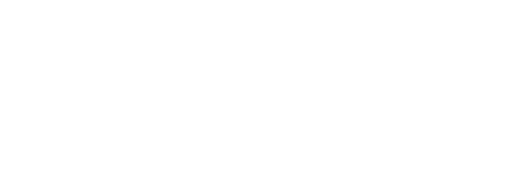
t = 0.00 s
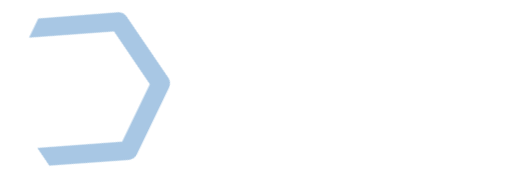
t = 0.20 s
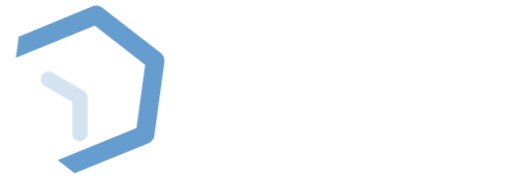
t = 0.35 s
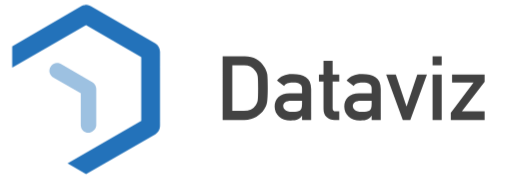
t = 0.55 s
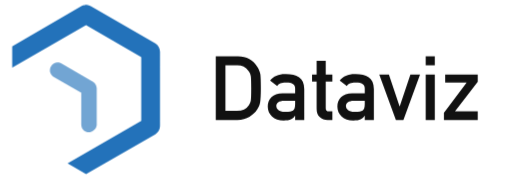
t = 0.70 s
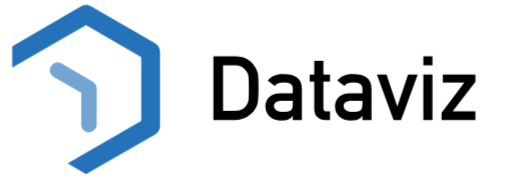
t = 0.90 s

The animated SVG that drew these frames (rendered in a browser with its animation timeline set to each time). Animation: 6 CSS @keyframes rules; one cycle of 0.90 s.

<?xml version="1.0" encoding="UTF-8" standalone="no"?>
<!-- Created with Keyshape -->
<svg xmlns="http://www.w3.org/2000/svg" width="600" height="210" viewBox="0 0 600 210" clip-rule="evenodd" fill-rule="evenodd" stroke-linejoin="round" stroke-miterlimit="2" style="white-space: preserve-spaces;">
    <style>
@keyframes Text_t { 0% { transform: translate(-210.992px,-194.833px) scale(0.857697,0.857698); } 44.4444% { transform: translate(-210.992px,-194.833px) scale(0.857697,0.857698); animation-timing-function: cubic-bezier(0,0,0,1); } 100% { transform: translate(-253.657px,-194.915px) scale(0.857697,0.857698); } }
@keyframes Text_o { 0% { opacity: 0; } 44.4444% { opacity: 0; animation-timing-function: cubic-bezier(0,0,0,1); } 100% { opacity: 1; } }
@keyframes Arrow_t { 0% { transform: translate(-410.105px,-270.547px) scale(1.134,1.13523); } 22.2222% { transform: translate(-410.105px,-270.547px) scale(1.134,1.13523); animation-timing-function: cubic-bezier(0,0,0.58,1); } 66.6666% { transform: translate(-386.953px,-293.699px) scale(1.134,1.13523); } 100% { transform: translate(-386.953px,-293.699px) scale(1.134,1.13523); } }
@keyframes Arrow_o { 0% { opacity: 0; } 22.2222% { opacity: 0; } 77.7778% { opacity: 1; } 100% { opacity: 1; } }
@keyframes Logo_t { 0% { transform: translate(100.69px,105px) rotate(60deg) scale(0.875003,0.875003) translate(-519.715px,-300.872px); animation-timing-function: cubic-bezier(0,0,0.58,1); } 55.5555% { transform: translate(100.69px,105px) rotate(0deg) scale(0.875003,0.875003) translate(-519.715px,-300.872px); } 100% { transform: translate(100.69px,105px) rotate(0deg) scale(0.875003,0.875003) translate(-519.715px,-300.872px); } }
@keyframes Logo_o { 0% { opacity: 0; } 55.5556% { opacity: 1; } 100% { opacity: 1; } }
    </style>
    <g id="Text" opacity="0" transform="translate(-210.992,-194.833) scale(0.857697,0.857698)" style="animation: 0.9s linear both Text_t, 0.9s linear both Text_o;">
        <g transform="translate(578,391.292) scale(122.421,122.421)">
            <path d="M0.075,-0.712L0.324,-0.712C0.421,-0.711,0.493,-0.671,0.541,-0.592C0.558,-0.565,0.569,-0.537,0.574,-0.508C0.577,-0.479,0.579,-0.428,0.579,-0.356C0.579,-0.279,0.576,-0.226,0.571,-0.196C0.568,-0.181,0.564,-0.167,0.559,-0.155C0.554,-0.143,0.547,-0.131,0.539,-0.118C0.518,-0.085,0.489,-0.057,0.452,-0.035C0.415,-0.012,0.37,0,0.317,0L0.075,0L0.075,-0.712ZM0.183,-0.102L0.312,-0.102C0.373,-0.102,0.417,-0.123,0.444,-0.164C0.456,-0.179,0.464,-0.199,0.467,-0.222C0.47,-0.245,0.471,-0.289,0.471,-0.352C0.471,-0.414,0.47,-0.458,0.467,-0.485C0.463,-0.512,0.454,-0.533,0.439,-0.55C0.409,-0.591,0.367,-0.611,0.312,-0.61L0.183,-0.61L0.183,-0.102Z" fill-rule="nonzero"/>
        </g>
        <g transform="translate(655.111,391.292) scale(122.421,122.421)">
            <path d="M0.332,-0.045L0.33,-0.045C0.321,-0.028,0.306,-0.015,0.286,-0.007C0.267,0.002,0.24,0.006,0.205,0.006C0.148,0.005,0.105,-0.01,0.074,-0.039C0.042,-0.068,0.026,-0.104,0.026,-0.149C0.026,-0.192,0.04,-0.227,0.068,-0.255C0.096,-0.284,0.137,-0.298,0.191,-0.299L0.332,-0.299L0.332,-0.352C0.333,-0.397,0.298,-0.418,0.228,-0.417C0.203,-0.417,0.183,-0.414,0.168,-0.409C0.153,-0.403,0.141,-0.393,0.132,-0.378L0.052,-0.439C0.09,-0.49,0.148,-0.514,0.223,-0.513C0.287,-0.514,0.338,-0.502,0.376,-0.477C0.414,-0.452,0.433,-0.408,0.434,-0.346L0.434,0L0.332,0L0.332,-0.045ZM0.332,-0.215L0.21,-0.215C0.151,-0.214,0.121,-0.193,0.122,-0.154C0.122,-0.137,0.13,-0.122,0.145,-0.11C0.16,-0.097,0.184,-0.09,0.218,-0.09C0.26,-0.089,0.291,-0.094,0.308,-0.105C0.324,-0.116,0.332,-0.14,0.332,-0.178L0.332,-0.215Z" fill-rule="nonzero"/>
        </g>
        <g transform="translate(716.322,391.292) scale(122.421,122.421)">
            <path d="M0.072,-0.661L0.174,-0.661L0.174,-0.507L0.248,-0.507L0.248,-0.429L0.174,-0.429L0.174,-0.134C0.173,-0.108,0.185,-0.096,0.21,-0.096L0.248,-0.096L0.248,0L0.195,0C0.159,0,0.13,-0.011,0.107,-0.033C0.083,-0.054,0.072,-0.085,0.072,-0.125L0.072,-0.429L0.021,-0.429L0.021,-0.507L0.072,-0.507L0.072,-0.661Z" fill-rule="nonzero"/>
        </g>
        <g transform="translate(750.334,391.292) scale(122.421,122.421)">
            <path d="M0.332,-0.045L0.33,-0.045C0.321,-0.028,0.306,-0.015,0.286,-0.007C0.267,0.002,0.24,0.006,0.205,0.006C0.148,0.005,0.105,-0.01,0.074,-0.039C0.042,-0.068,0.026,-0.104,0.026,-0.149C0.026,-0.192,0.04,-0.227,0.068,-0.255C0.096,-0.284,0.137,-0.298,0.191,-0.299L0.332,-0.299L0.332,-0.352C0.333,-0.397,0.298,-0.418,0.228,-0.417C0.203,-0.417,0.183,-0.414,0.168,-0.409C0.153,-0.403,0.141,-0.393,0.132,-0.378L0.052,-0.439C0.09,-0.49,0.148,-0.514,0.223,-0.513C0.287,-0.514,0.338,-0.502,0.376,-0.477C0.414,-0.452,0.433,-0.408,0.434,-0.346L0.434,0L0.332,0L0.332,-0.045ZM0.332,-0.215L0.21,-0.215C0.151,-0.214,0.121,-0.193,0.122,-0.154C0.122,-0.137,0.13,-0.122,0.145,-0.11C0.16,-0.097,0.184,-0.09,0.218,-0.09C0.26,-0.089,0.291,-0.094,0.308,-0.105C0.324,-0.116,0.332,-0.14,0.332,-0.178L0.332,-0.215Z" fill-rule="nonzero"/>
        </g>
        <g transform="translate(811.545,391.292) scale(122.421,122.421)">
            <path d="M-0.006,-0.507L0.102,-0.507L0.221,-0.152L0.223,-0.152L0.342,-0.507L0.45,-0.507L0.264,0L0.18,0L-0.006,-0.507Z" fill-rule="nonzero"/>
        </g>
        <g transform="translate(865.881,391.292) scale(122.421,122.421)">
            <path d="M0.069,-0.507L0.171,-0.507L0.171,0L0.069,0L0.069,-0.507ZM0.069,-0.712L0.171,-0.712L0.171,-0.61L0.069,-0.61L0.069,-0.712Z" fill-rule="nonzero"/>
        </g>
        <g transform="translate(895.231,391.292) scale(122.421,122.421)">
            <path d="M0.033,-0.081L0.287,-0.417L0.047,-0.417L0.047,-0.507L0.411,-0.507L0.411,-0.426L0.157,-0.096L0.411,-0.096L0.411,0L0.033,0L0.033,-0.081Z" fill-rule="nonzero"/>
        </g>
    </g>
    <g id="Arrow" opacity="0" transform="translate(-410.105,-270.547) scale(1.134,1.13523)" style="animation: 0.9s linear both Arrow_t, 0.9s linear both Arrow_o;">
        <path d="M400.955,323.261C402.18,323.357,402.893,323.43,404.537,324.322L437.013,343.072C438.111,343.745,438.253,343.927,438.67,344.343C440.152,345.826,440.957,347.885,441.013,350L441.013,387.5C440.852,393.619,432.637,397.927,427.66,393.445C425.999,391.95,425.072,389.751,425.013,387.5L425.013,354.619L396.537,338.178C396.537,338.178,393.623,336.359,392.809,333.321C391.587,328.757,395.224,323.517,400.118,323.261C400.397,323.246,400.676,323.254,400.955,323.261Z" fill="rgb(35,114,186)" fill-opacity="0.64"/>
    </g>
    <g id="Logo" opacity="0" transform="translate(100.69,105) rotate(60) scale(0.875003,0.875003) translate(-519.715,-300.872)" style="animation: 0.9s linear both Logo_t, 0.9s linear both Logo_o;">
        <path d="M520.555,187.464C522.422,187.674,524.212,188.22,525.901,189.113L612.503,239.113C616.269,241.479,618.619,245.462,618.789,250L618.789,350C618.623,354.445,616.349,358.471,612.503,360.887L519.615,414.286L494.872,400L593.646,342.742L593.646,257.258L519.615,214.516L420.641,271.429L420.641,242.857L513.33,189.113C513.33,189.113,517.392,187.345,520.555,187.464Z" fill="rgb(35,114,186)"/>
    </g>
</svg>
